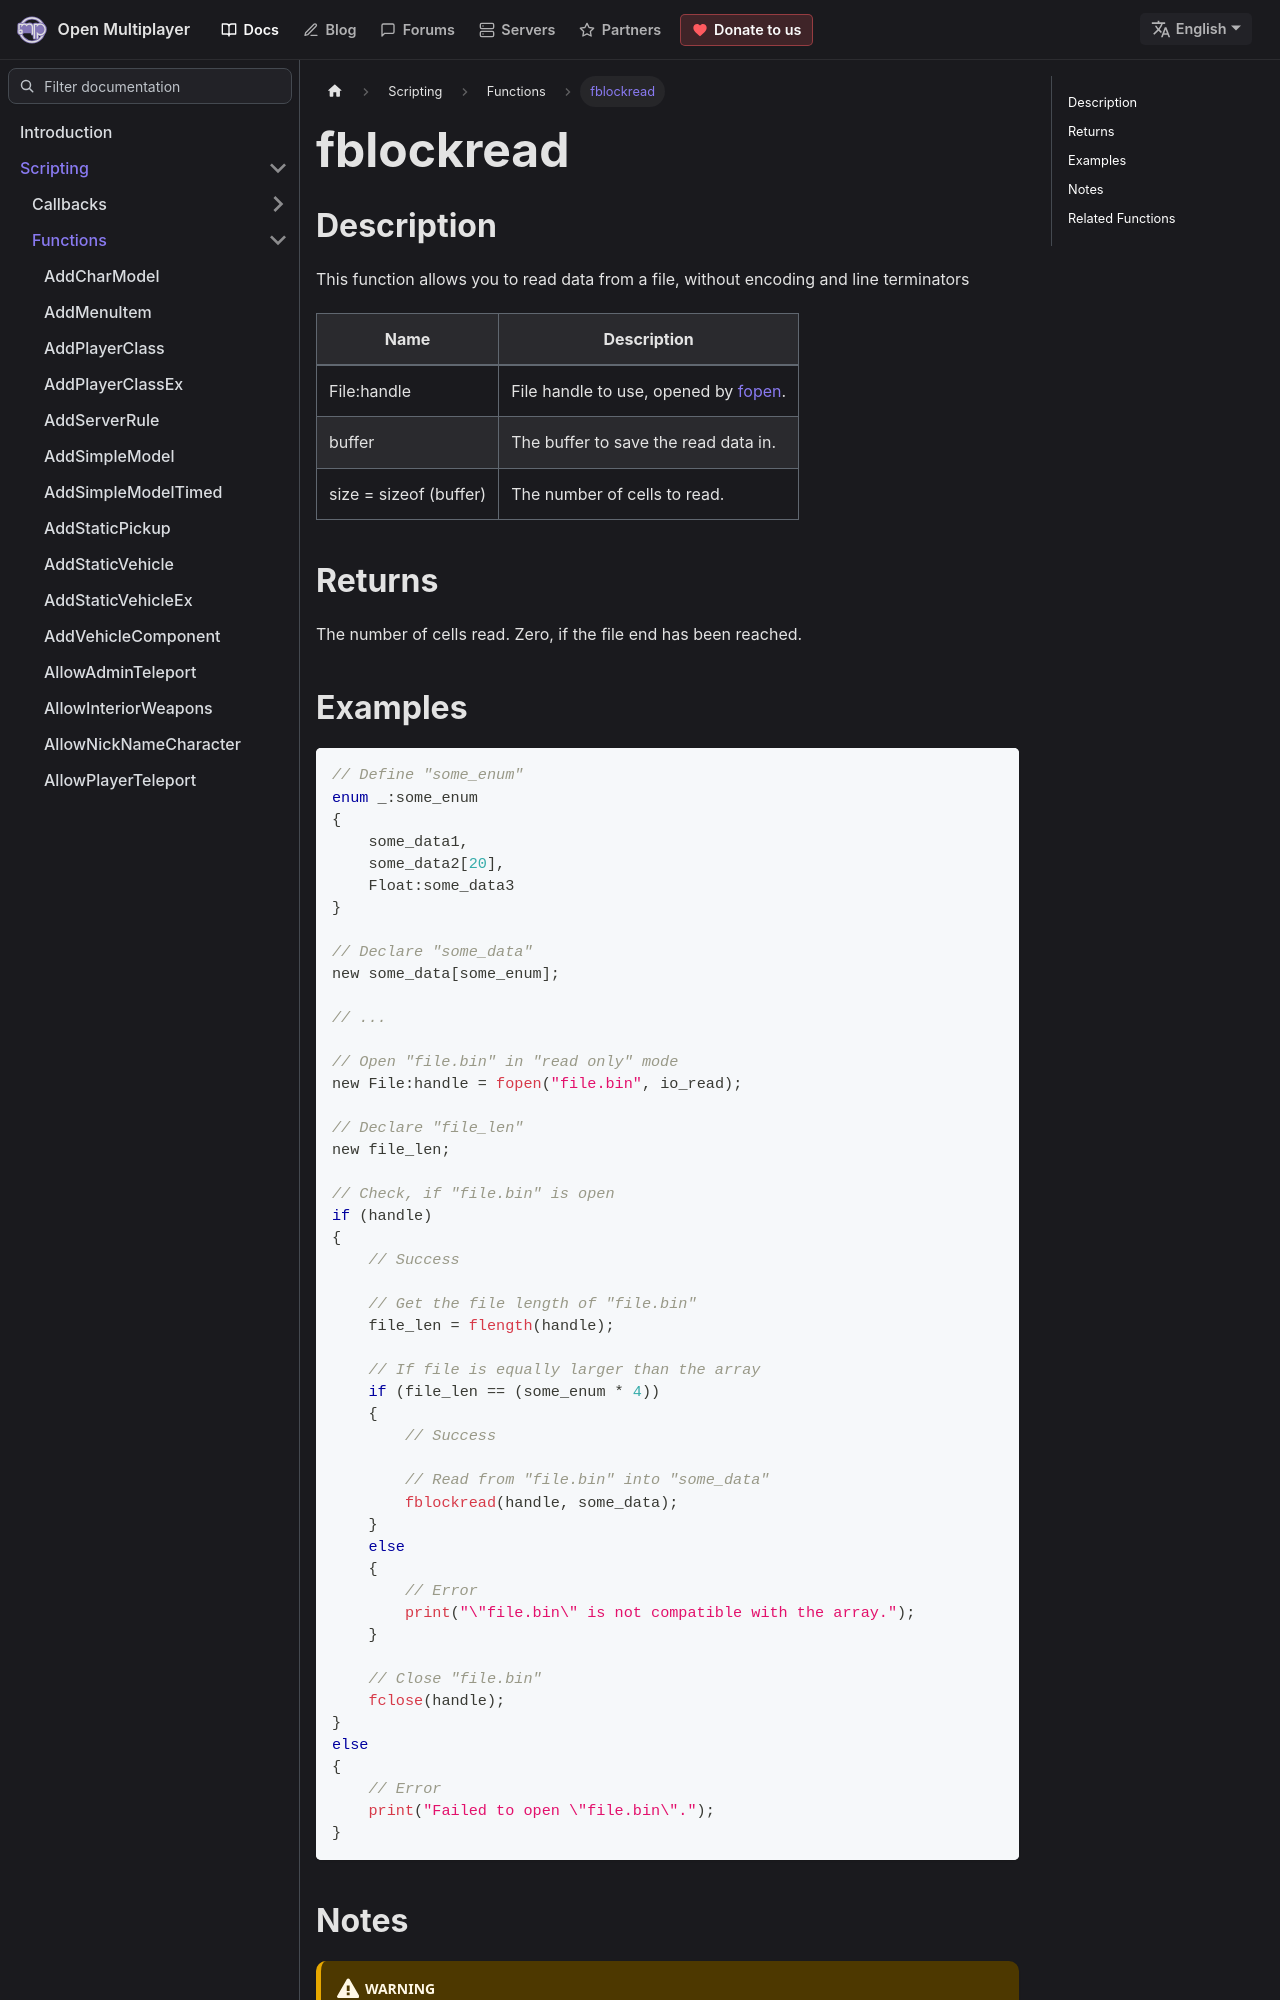

repository: openmultiplayer/web · page: docs/scripting/functions/fblockread.html · generator: docusaurus

---
title: fblockread
sidebar_label: fblockread
description: This function allows you to read data from a file, without encoding and line terminators.
tags: ["file management"]
---

## Description

This function allows you to read data from a file, without encoding and line terminators

| Name                   | Description                                   |
| ---------------------- | --------------------------------------------- |
| File:handle            | File handle to use, opened by [fopen](fopen). |
| buffer                 | The buffer to save the read data in.          |
| size = sizeof (buffer) | The number of cells to read.                  |

## Returns

The number of cells read. Zero, if the file end has been reached.

## Examples

```c
// Define "some_enum"
enum _:some_enum
{
    some_data1,
    some_data2[20],
    Float:some_data3
}

// Declare "some_data"
new some_data[some_enum];

// ...

// Open "file.bin" in "read only" mode
new File:handle = fopen("file.bin", io_read);

// Declare "file_len"
new file_len;

// Check, if "file.bin" is open
if (handle)
{
    // Success

    // Get the file length of "file.bin"
    file_len = flength(handle);

    // If file is equally larger than the array
    if (file_len == (some_enum * 4))
    {
        // Success

        // Read from "file.bin" into "some_data"
        fblockread(handle, some_data);
    }
    else
    {
        // Error
        print("\"file.bin\" is not compatible with the array.");
    }

    // Close "file.bin"
    fclose(handle);
}
else
{
    // Error
    print("Failed to open \"file.bin\".");
}
```
